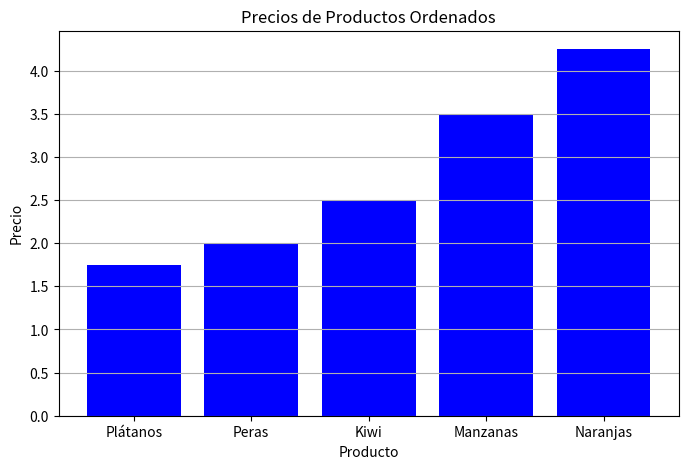

Write the Python code that produced this figure.
import matplotlib.pyplot as plt
import pandas as pd

# Función del algoritmo burbuja
def bubble_sort(arr):
    n = len(arr)
    for i in range(n):
        for j in range(0, n-i-1):
            if arr[j] > arr[j+1]:
                arr[j], arr[j+1] = arr[j+1], arr[j]
    return arr

# Datos de ejemplo
productos = ['Manzanas', 'Peras', 'Naranjas', 'Plátanos', 'Kiwi']
precios = [3.50, 2.00, 4.25, 1.75, 2.50]

# Usamos el algoritmo burbuja para ordenar precios y productos
precios_ordenados = bubble_sort(precios.copy())
productos_ordenados = [producto for _, producto in sorted(zip(precios, productos))]

# Creamos un DataFrame para mostrar los datos
data = {'Producto': productos_ordenados, 'Precio': precios_ordenados}
df = pd.DataFrame(data)

# Mostramos la tabla
print(df)

# Graficamos los datos
plt.figure(figsize=(8, 5))
plt.bar(df['Producto'], df['Precio'], color='blue')
plt.title('Precios de Productos Ordenados')
plt.xlabel('Producto')
plt.ylabel('Precio')
plt.grid(axis='y')

# Mostrar gráfico
plt.show()